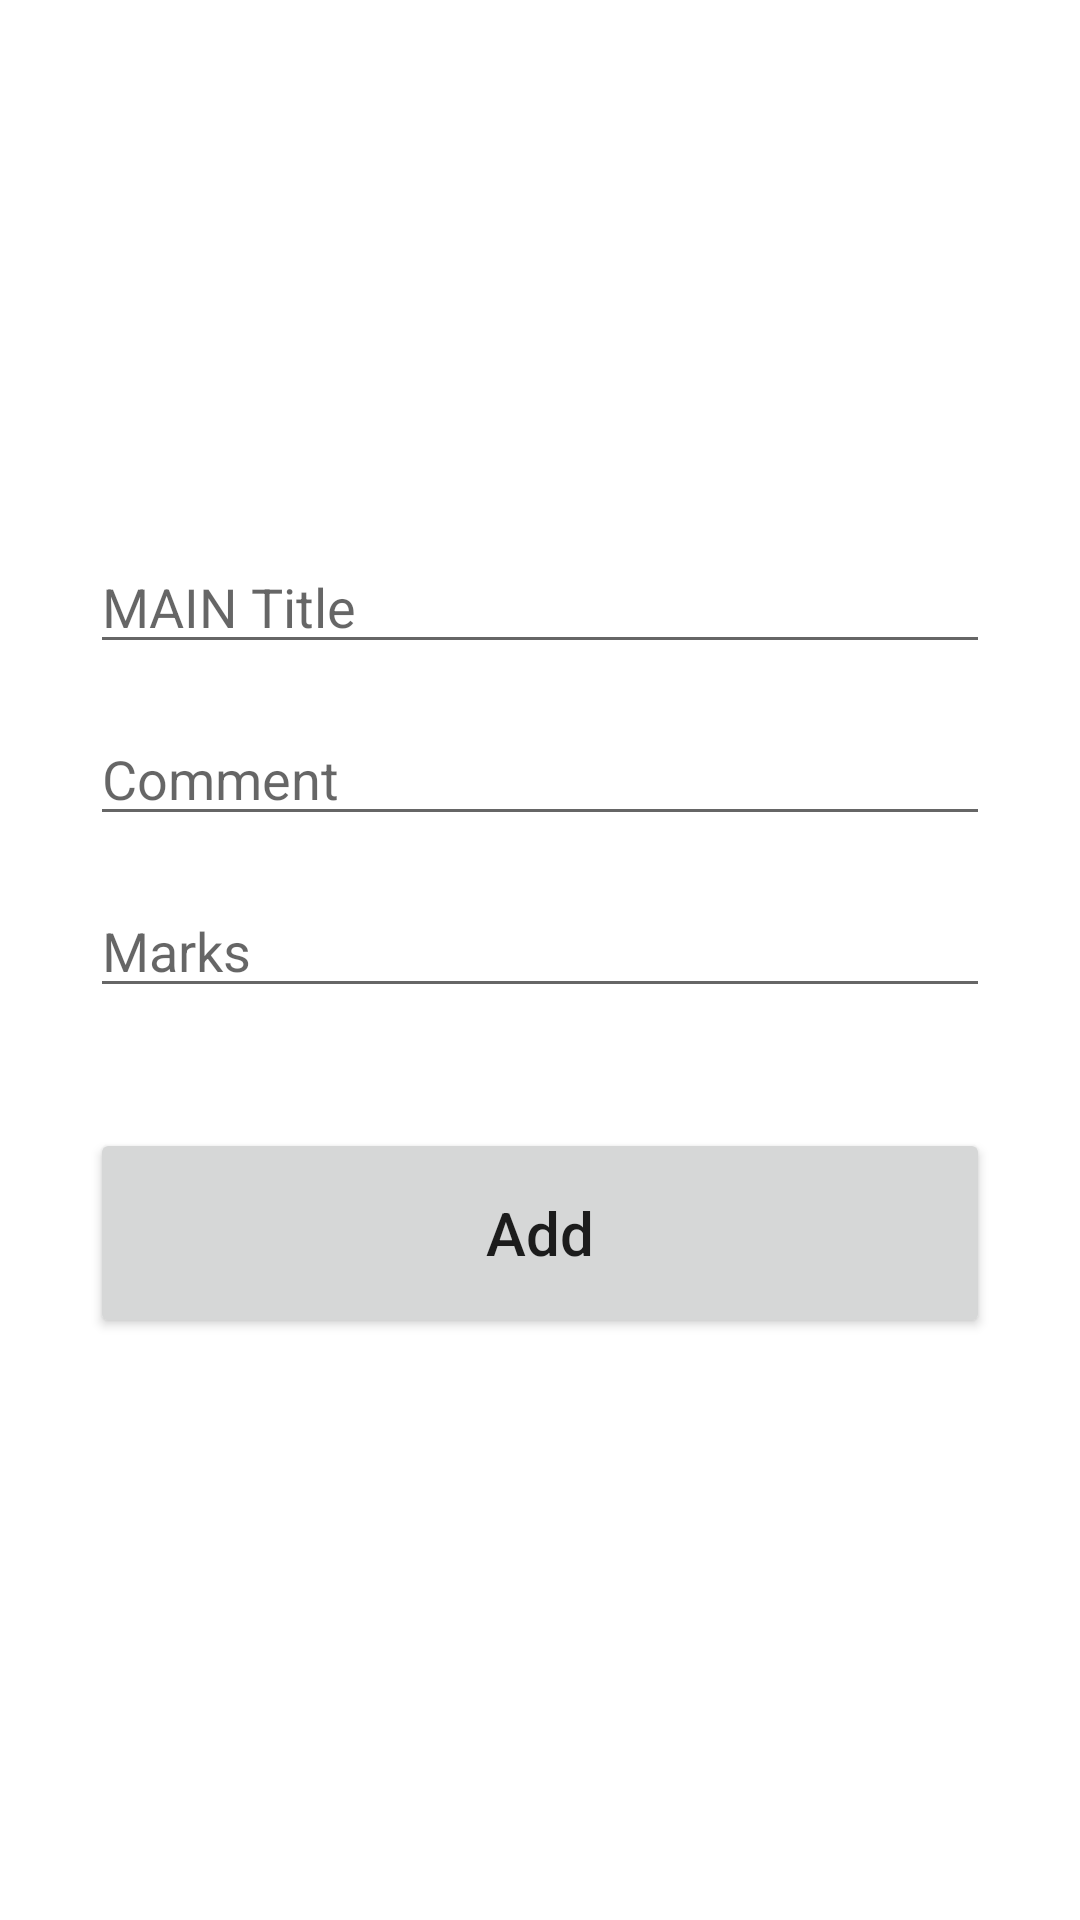

This screen was rendered from an Android layout file. Write that file and the resources it references.
<!-- AndroidManifest.xml: application theme Theme.Progress_Track -->
<!-- res/layout/activity_add.xml -->
<?xml version="1.0" encoding="utf-8"?>
<androidx.constraintlayout.widget.ConstraintLayout xmlns:android="http://schemas.android.com/apk/res/android"
    xmlns:app="http://schemas.android.com/apk/res-auto"
    xmlns:tools="http://schemas.android.com/tools"
    android:layout_width="match_parent"
    android:layout_height="match_parent"
    tools:context=".AddActivity"
    android:padding="30dp">

    <EditText
        android:id="@+id/main_title"
        android:layout_width="match_parent"
        android:layout_height="wrap_content"
        android:layout_marginTop="150dp"
        android:ems="10"
        android:hint="MAIN Title"
        android:inputType="textPersonName"
        app:layout_constraintEnd_toEndOf="parent"
        app:layout_constraintStart_toStartOf="parent"
        app:layout_constraintTop_toTopOf="parent" />

    <EditText
        android:id="@+id/main_comment"
        android:layout_width="match_parent"
        android:layout_height="wrap_content"
        android:layout_marginTop="16dp"
        android:ems="10"
        android:hint="Comment"
        android:inputType="textPersonName"
        app:layout_constraintEnd_toEndOf="parent"
        app:layout_constraintStart_toStartOf="parent"
        app:layout_constraintTop_toBottomOf="@+id/main_title" />

    <EditText
        android:id="@+id/main_marks"
        android:layout_width="match_parent"
        android:layout_height="wrap_content"
        android:layout_marginTop="16dp"
        android:ems="10"
        android:hint="Marks"
        android:inputType="number"
        app:layout_constraintEnd_toEndOf="parent"
        app:layout_constraintStart_toStartOf="parent"
        app:layout_constraintTop_toBottomOf="@+id/main_comment" />

    <Button
        android:id="@+id/main_button"
        android:layout_width="match_parent"
        android:layout_height="70dp"
        android:layout_marginTop="40dp"
        android:text="Add"
        android:textSize="20sp"
        android:textAllCaps="false"
        app:layout_constraintEnd_toEndOf="parent"
        app:layout_constraintStart_toStartOf="parent"
        app:layout_constraintTop_toBottomOf="@+id/main_marks" />
</androidx.constraintlayout.widget.ConstraintLayout>
<!-- resources referenced by this layout -->
<resources>
  <style name="Theme.Progress_Track" parent="Theme.MaterialComponents.DayNight.DarkActionBar">
          <item name="colorPrimary">@color/colorPrimary</item>
          <item name="colorPrimaryDark">@color/colorPrimaryDark</item>
          <item name="colorAccent">@color/colorAccent</item>
      </style>
  <color name="colorPrimary">#7e57c2</color>
  <color name="colorPrimaryDark">#4d2c91</color>
  <color name="colorAccent">#b085f5</color>
</resources>
